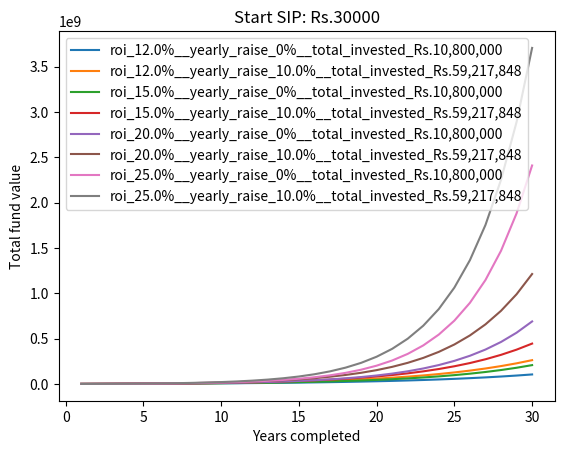

Source code (Python):
# SIP calculator
import matplotlib.pyplot as plt
import pandas as pd

# Fixed components
start_sip = 30000
monthly_sip = start_sip
total_years = 30
year = [i + 1 for i in range(total_years)]

# Variables
roi_list = [0.12, 0.15, 0.2, 0.25]
yearly_raise_list = [0, 0.1]

# Initialization
total_fund = monthly_sip
money_invested = monthly_sip
total_fund_at_each_year = {}
total_fund_combination = {}
yearly_sip_amount = {}
monthly_total_fund = {}


def get_total_invested(monthly_sip_, yearly_raise_, total_years):
    total_invested_ = monthly_sip_
    for month_ in range(1, 12 * total_years):
        if month_ % 12 == 0:
            monthly_sip_ = monthly_sip_ * (1 + yearly_raise_)
        total_invested_ = total_invested_ + monthly_sip_
    return total_invested_


# Calculation
for roi in roi_list:
    print(f"{roi * 100}%")
    for yearly_raise in yearly_raise_list:
        total_fund = start_sip
        monthly_sip = start_sip
        money_invested = start_sip

        total_invested = get_total_invested(start_sip, yearly_raise, total_years)
        condition_key = f"roi_{roi * 100}%__yearly_raise_{yearly_raise * 100}%__total_invested_Rs.{round(total_invested):,}"

        total_fund_at_each_year[condition_key] = []
        total_fund_combination[condition_key] = []
        yearly_sip_amount[condition_key] = []
        monthly_total_fund[condition_key] = []

        for month in range(1, total_years * 12):
            if month % 12 == 0:
                monthly_sip = monthly_sip * (1 + yearly_raise)
                total_fund_at_each_year[condition_key].append(total_fund)
                yearly_sip_amount[condition_key].append(monthly_sip)
            total_fund = total_fund * (1 + roi / 12) + monthly_sip
            money_invested = money_invested + monthly_sip

        total_fund_at_each_year[condition_key].append(total_fund)
        total_fund_combination[condition_key].append(total_fund)
        yearly_sip_amount[condition_key].append(monthly_sip)

        print(f"----ROI: {roi * 100}% AND Yearly_Raise: {yearly_raise * 100}%----")
        print(f"total value of investment after {total_years} years at {roi * 100}% CAGR would be {round(total_fund)}")
        print(f"Total money invested: Rs. {round(money_invested)}, with last monthly SIP = {monthly_sip}")
        print("------------------------------------------")

for combination in pd.DataFrame(total_fund_at_each_year).columns:
    plt.plot(year, total_fund_at_each_year[combination])
plt.title(f"Start SIP: Rs.{start_sip}")
plt.xlabel("Years completed")
plt.ylabel("Total fund value")
plt.legend(pd.DataFrame(total_fund_at_each_year).columns.tolist())
plt.show()
